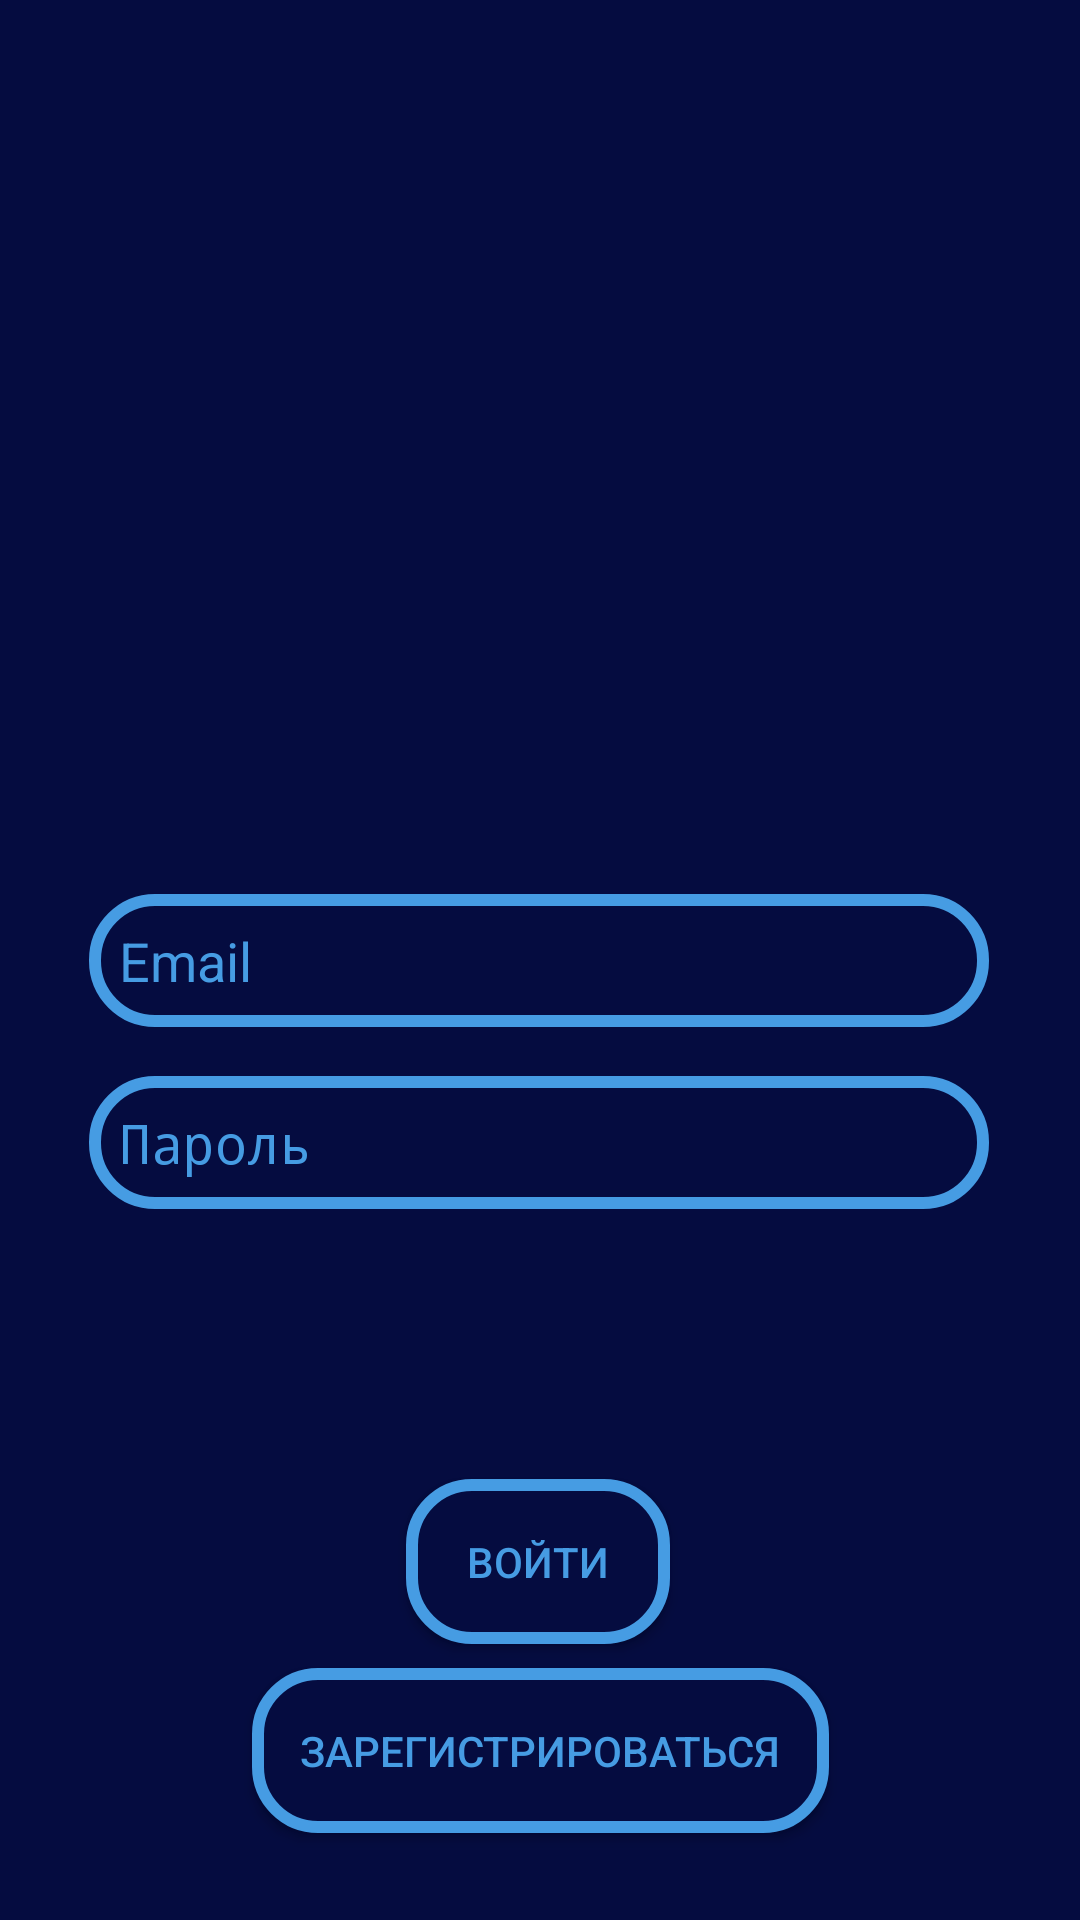

Reconstruct the res/layout file that produces this screen, plus the resources it refers to.
<!-- AndroidManifest.xml: application theme Theme.AppCompat.NoActionBar -->
<!-- res/layout/fragment_main.xml -->
<?xml version="1.0" encoding="utf-8"?>
<androidx.constraintlayout.widget.ConstraintLayout xmlns:android="http://schemas.android.com/apk/res/android"
    xmlns:app="http://schemas.android.com/apk/res-auto"
    xmlns:tools="http://schemas.android.com/tools"
    android:layout_width="match_parent"
    android:layout_height="match_parent"
    android:background="#050C40"
    tools:context=".MainActivity"
    android:orientation="vertical">


    <Button
        android:id="@+id/buttonIn"
        android:layout_width="wrap_content"
        android:layout_height="55dp"
        android:layout_marginBottom="92dp"
        android:background="@drawable/krygi"
        android:text="Войти"
        android:textColor="#469ce3"
        app:layout_constraintBottom_toBottomOf="parent"
        app:layout_constraintEnd_toEndOf="parent"
        app:layout_constraintHorizontal_bias="0.498"
        app:layout_constraintStart_toStartOf="parent" />

    <Button
        android:id="@+id/buttonReg"
        android:layout_width="wrap_content"
        android:layout_height="55dp"
        android:layout_marginTop="8dp"
        android:background="@drawable/krygi"
        android:padding="16dp"
        android:text="Зарегистрироваться"
        android:textColor="#469ce3"
        app:layout_constraintBottom_toBottomOf="parent"
        app:layout_constraintEnd_toEndOf="parent"
        app:layout_constraintStart_toStartOf="parent"
        app:layout_constraintTop_toBottomOf="@+id/buttonIn"
        app:layout_constraintVertical_bias="0.0" />

    <EditText
        android:id="@+id/Pass"
        android:layout_width="300dp"
        android:layout_height="wrap_content"
        android:layout_marginTop="8dp"
        android:background="@drawable/krygi"
        android:ems="10"
        android:hint="Пароль"
        android:inputType="textPassword"
        android:padding="10sp"
        android:textColor="#469ce3"
        android:textColorHint="#469ce3"
        android:visibility="visible"
        app:layout_constraintBottom_toTopOf="@+id/buttonIn"
        app:layout_constraintEnd_toEndOf="parent"
        app:layout_constraintHorizontal_bias="0.495"
        app:layout_constraintStart_toStartOf="parent"
        app:layout_constraintTop_toBottomOf="@+id/Log"
        app:layout_constraintVertical_bias="0.086"
        tools:visibility="visible" />

    <EditText
        android:id="@+id/Log"
        android:layout_width="300dp"
        android:layout_height="wrap_content"
        android:background="@drawable/krygi"
        android:ems="10"
        android:hint="Email"
        android:inputType="textEmailAddress"
        android:padding="10sp"
        android:textColor="#469ce3"
        android:textColorHint="#469ce3"
        android:visibility="visible"
        app:layout_constraintBottom_toBottomOf="parent"
        app:layout_constraintEnd_toEndOf="parent"
        app:layout_constraintHorizontal_bias="0.495"
        app:layout_constraintStart_toStartOf="parent"
        app:layout_constraintTop_toTopOf="parent"
        tools:visibility="visible" />

    <ImageView
        android:id="@+id/imageView"
        android:layout_width="300dp"
        android:layout_height="250dp"
        android:layout_marginTop="36dp"
        android:background="#00FDF8F8"
        app:layout_constraintBottom_toTopOf="@+id/Log"
        app:layout_constraintEnd_toEndOf="parent"
        app:layout_constraintHorizontal_bias="0.495"
        app:layout_constraintStart_toStartOf="parent"
        app:layout_constraintTop_toTopOf="parent"
        app:layout_constraintVertical_bias="0.0"
        app:srcCompat="@drawable/light" />

</androidx.constraintlayout.widget.ConstraintLayout>
<!-- resources referenced by this layout -->
<resources>
  <!-- drawable krygi (drawable-v24) -->
  <?xml version="1.0" encoding="utf-8"?>
  <selector xmlns:android="http://schemas.android.com/apk/res/android">
      <item android:state_pressed="true" >
          <shape android:shape="rectangle"  >
              <corners android:radius="20dip" />
              <stroke android:width="4dip" android:color="#469ce3" />
              <solid android:color="#cbd0d8"/>
          </shape>
      </item>
      <item android:state_focused="true">
          <shape android:shape="rectangle"  >
              <corners android:radius="15dip" />
              <stroke android:width="4dip" android:color="#469ce3" />
              <solid android:color="#cbd0d8"/>
          </shape>
      </item>
      <item>
          <shape android:shape="rectangle"  >
              <corners android:radius="20dip" />
              <stroke android:width="4dip" android:color="#469ce3" />
              <solid android:color="#050C40"/>
          </shape>
      </item>
  </selector>
  <!-- drawable light: png bitmap (drawable-v24, 788793 bytes) -->
</resources>
